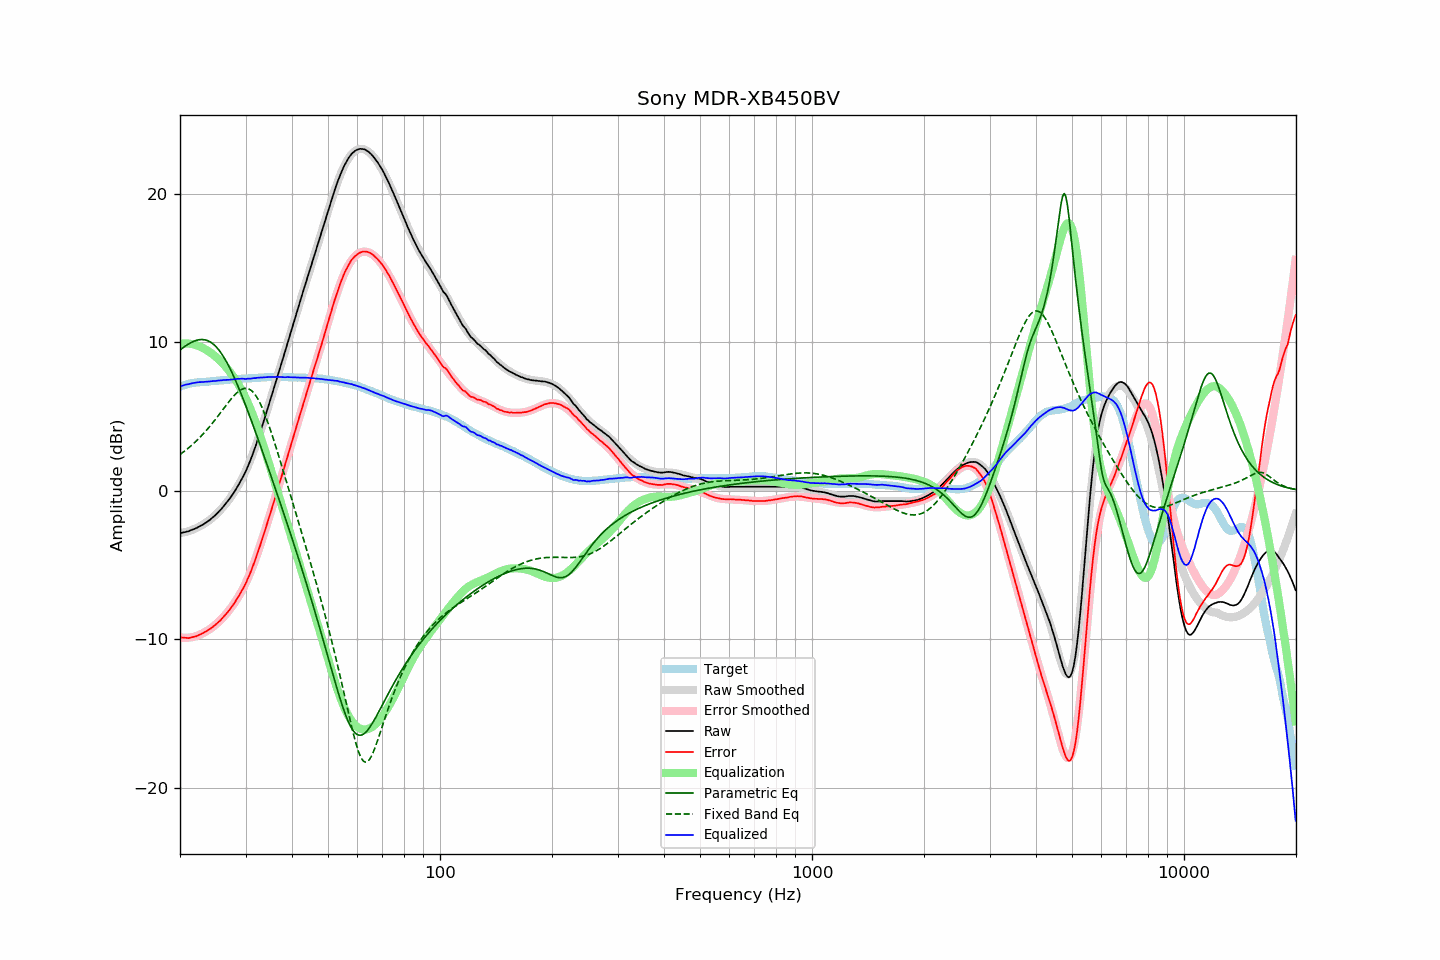

Values plotted in this chart, from the file beside it:
frequency, raw, error, smoothed, error_smoothed, equalization, parametric_eq, fixed_band_eq, equalized_raw, equalized_smoothed, target
20.00, -2.87, -9.87, -2.86, -9.89, 9.89, 9.47, 2.43, 7.02, 7.03, 7.00
20.20, -2.85, -9.89, -2.84, -9.90, 9.90, 9.56, 2.51, 7.05, 7.06, 7.04
20.40, -2.82, -9.90, -2.82, -9.91, 9.91, 9.64, 2.59, 7.09, 7.09, 7.08
20.61, -2.80, -9.91, -2.80, -9.91, 9.91, 9.71, 2.67, 7.12, 7.12, 7.11
20.81, -2.77, -9.92, -2.77, -9.91, 9.91, 9.79, 2.76, 7.15, 7.14, 7.15
21.02, -2.75, -9.94, -2.74, -9.91, 9.91, 9.86, 2.85, 7.16, 7.17, 7.19
21.23, -2.71, -9.92, -2.71, -9.90, 9.90, 9.92, 2.94, 7.19, 7.19, 7.21
21.44, -2.66, -9.89, -2.67, -9.88, 9.88, 9.98, 3.03, 7.23, 7.21, 7.23
21.66, -2.62, -9.87, -2.63, -9.86, 9.86, 10.03, 3.13, 7.24, 7.23, 7.25
21.87, -2.58, -9.84, -2.58, -9.83, 9.83, 10.07, 3.22, 7.26, 7.25, 7.26
22.09, -2.54, -9.82, -2.53, -9.80, 9.80, 10.11, 3.33, 7.27, 7.27, 7.28
22.31, -2.48, -9.77, -2.48, -9.77, 9.77, 10.14, 3.43, 7.29, 7.29, 7.29
22.54, -2.42, -9.72, -2.43, -9.72, 9.72, 10.16, 3.54, 7.31, 7.30, 7.30
22.76, -2.37, -9.67, -2.37, -9.68, 9.68, 10.17, 3.65, 7.31, 7.31, 7.31
22.99, -2.31, -9.61, -2.30, -9.62, 9.62, 10.17, 3.77, 7.31, 7.32, 7.31
23.22, -2.24, -9.55, -2.24, -9.56, 9.56, 10.16, 3.88, 7.33, 7.33, 7.32
23.45, -2.17, -9.49, -2.17, -9.50, 9.50, 10.14, 4.00, 7.33, 7.33, 7.33
23.69, -2.10, -9.43, -2.09, -9.44, 9.44, 10.11, 4.13, 7.34, 7.34, 7.33
23.92, -2.02, -9.36, -2.01, -9.37, 9.37, 10.06, 4.26, 7.35, 7.35, 7.34
24.16, -1.94, -9.30, -1.93, -9.29, 9.29, 10.00, 4.39, 7.35, 7.36, 7.36
24.40, -1.84, -9.22, -1.84, -9.21, 9.21, 9.93, 4.52, 7.38, 7.37, 7.38
24.65, -1.75, -9.13, -1.75, -9.13, 9.13, 9.84, 4.65, 7.38, 7.38, 7.38
24.89, -1.65, -9.05, -1.65, -9.04, 9.04, 9.74, 4.79, 7.39, 7.39, 7.39
25.14, -1.55, -8.94, -1.55, -8.95, 8.95, 9.62, 4.93, 7.40, 7.40, 7.40
25.39, -1.43, -8.84, -1.44, -8.85, 8.85, 9.50, 5.07, 7.41, 7.41, 7.41
25.65, -1.33, -8.75, -1.33, -8.75, 8.75, 9.35, 5.21, 7.42, 7.42, 7.43
25.91, -1.21, -8.63, -1.21, -8.64, 8.64, 9.20, 5.36, 7.43, 7.43, 7.43
26.16, -1.07, -8.51, -1.08, -8.52, 8.52, 9.03, 5.50, 7.45, 7.44, 7.43
26.43, -0.95, -8.39, -0.95, -8.40, 8.40, 8.85, 5.65, 7.45, 7.45, 7.44
26.69, -0.82, -8.27, -0.82, -8.27, 8.27, 8.66, 5.79, 7.46, 7.46, 7.45
26.96, -0.68, -8.15, -0.67, -8.14, 8.14, 8.46, 5.93, 7.46, 7.46, 7.47
27.23, -0.53, -8.01, -0.53, -8.00, 8.00, 8.25, 6.06, 7.47, 7.47, 7.48
27.50, -0.37, -7.86, -0.38, -7.86, 7.86, 8.03, 6.20, 7.49, 7.48, 7.49
27.77, -0.21, -7.70, -0.22, -7.71, 7.71, 7.79, 6.32, 7.49, 7.49, 7.49
28.05, -0.06, -7.56, -0.05, -7.55, 7.55, 7.56, 6.44, 7.50, 7.50, 7.50
28.33, 0.13, -7.37, 0.12, -7.39, 7.39, 7.31, 6.55, 7.52, 7.51, 7.50
28.62, 0.31, -7.20, 0.30, -7.21, 7.21, 7.05, 6.64, 7.52, 7.51, 7.51
28.90, 0.49, -7.03, 0.49, -7.03, 7.03, 6.79, 6.73, 7.53, 7.52, 7.52
29.19, 0.69, -6.82, 0.69, -6.84, 6.84, 6.53, 6.80, 7.54, 7.53, 7.52
29.48, 0.90, -6.64, 0.90, -6.64, 6.64, 6.25, 6.85, 7.54, 7.54, 7.55
29.78, 1.10, -6.44, 1.12, -6.42, 6.42, 5.98, 6.88, 7.53, 7.54, 7.54
30.08, 1.32, -6.23, 1.35, -6.20, 6.20, 5.70, 6.89, 7.52, 7.55, 7.55
30.38, 1.58, -5.97, 1.59, -5.96, 5.96, 5.41, 6.87, 7.54, 7.55, 7.55
30.68, 1.83, -5.74, 1.85, -5.71, 5.71, 5.12, 6.84, 7.55, 7.56, 7.57
30.99, 2.09, -5.48, 2.12, -5.45, 5.45, 4.83, 6.77, 7.54, 7.57, 7.57
31.30, 2.38, -5.19, 2.40, -5.18, 5.18, 4.54, 6.68, 7.56, 7.58, 7.57
31.61, 2.68, -4.90, 2.69, -4.90, 4.90, 4.24, 6.56, 7.58, 7.58, 7.58
31.93, 2.98, -4.61, 2.99, -4.60, 4.60, 3.94, 6.42, 7.58, 7.59, 7.59
32.24, 3.31, -4.28, 3.30, -4.29, 4.29, 3.64, 6.25, 7.60, 7.60, 7.59
32.57, 3.63, -3.97, 3.63, -3.98, 3.98, 3.33, 6.06, 7.61, 7.60, 7.60
32.89, 3.96, -3.65, 3.96, -3.65, 3.65, 3.03, 5.84, 7.61, 7.61, 7.61
33.22, 4.29, -3.32, 4.29, -3.32, 3.32, 2.72, 5.61, 7.62, 7.62, 7.62
33.55, 4.65, -2.98, 4.64, -2.99, 2.99, 2.42, 5.35, 7.63, 7.62, 7.62
33.89, 4.99, -2.64, 4.98, -2.65, 2.65, 2.11, 5.08, 7.64, 7.63, 7.63
34.23, 5.34, -2.30, 5.33, -2.30, 2.30, 1.80, 4.79, 7.64, 7.63, 7.64
34.57, 5.69, -1.95, 5.68, -1.95, 1.95, 1.49, 4.48, 7.65, 7.64, 7.64
34.92, 6.04, -1.60, 6.04, -1.61, 1.61, 1.17, 4.17, 7.65, 7.64, 7.64
35.27, 6.40, -1.25, 6.39, -1.26, 1.26, 0.86, 3.84, 7.65, 7.65, 7.65
35.62, 6.75, -0.90, 6.75, -0.90, 0.90, 0.55, 3.51, 7.65, 7.65, 7.65
35.97, 7.11, -0.54, 7.10, -0.55, 0.55, 0.23, 3.17, 7.66, 7.65, 7.65
... 635 more rows
